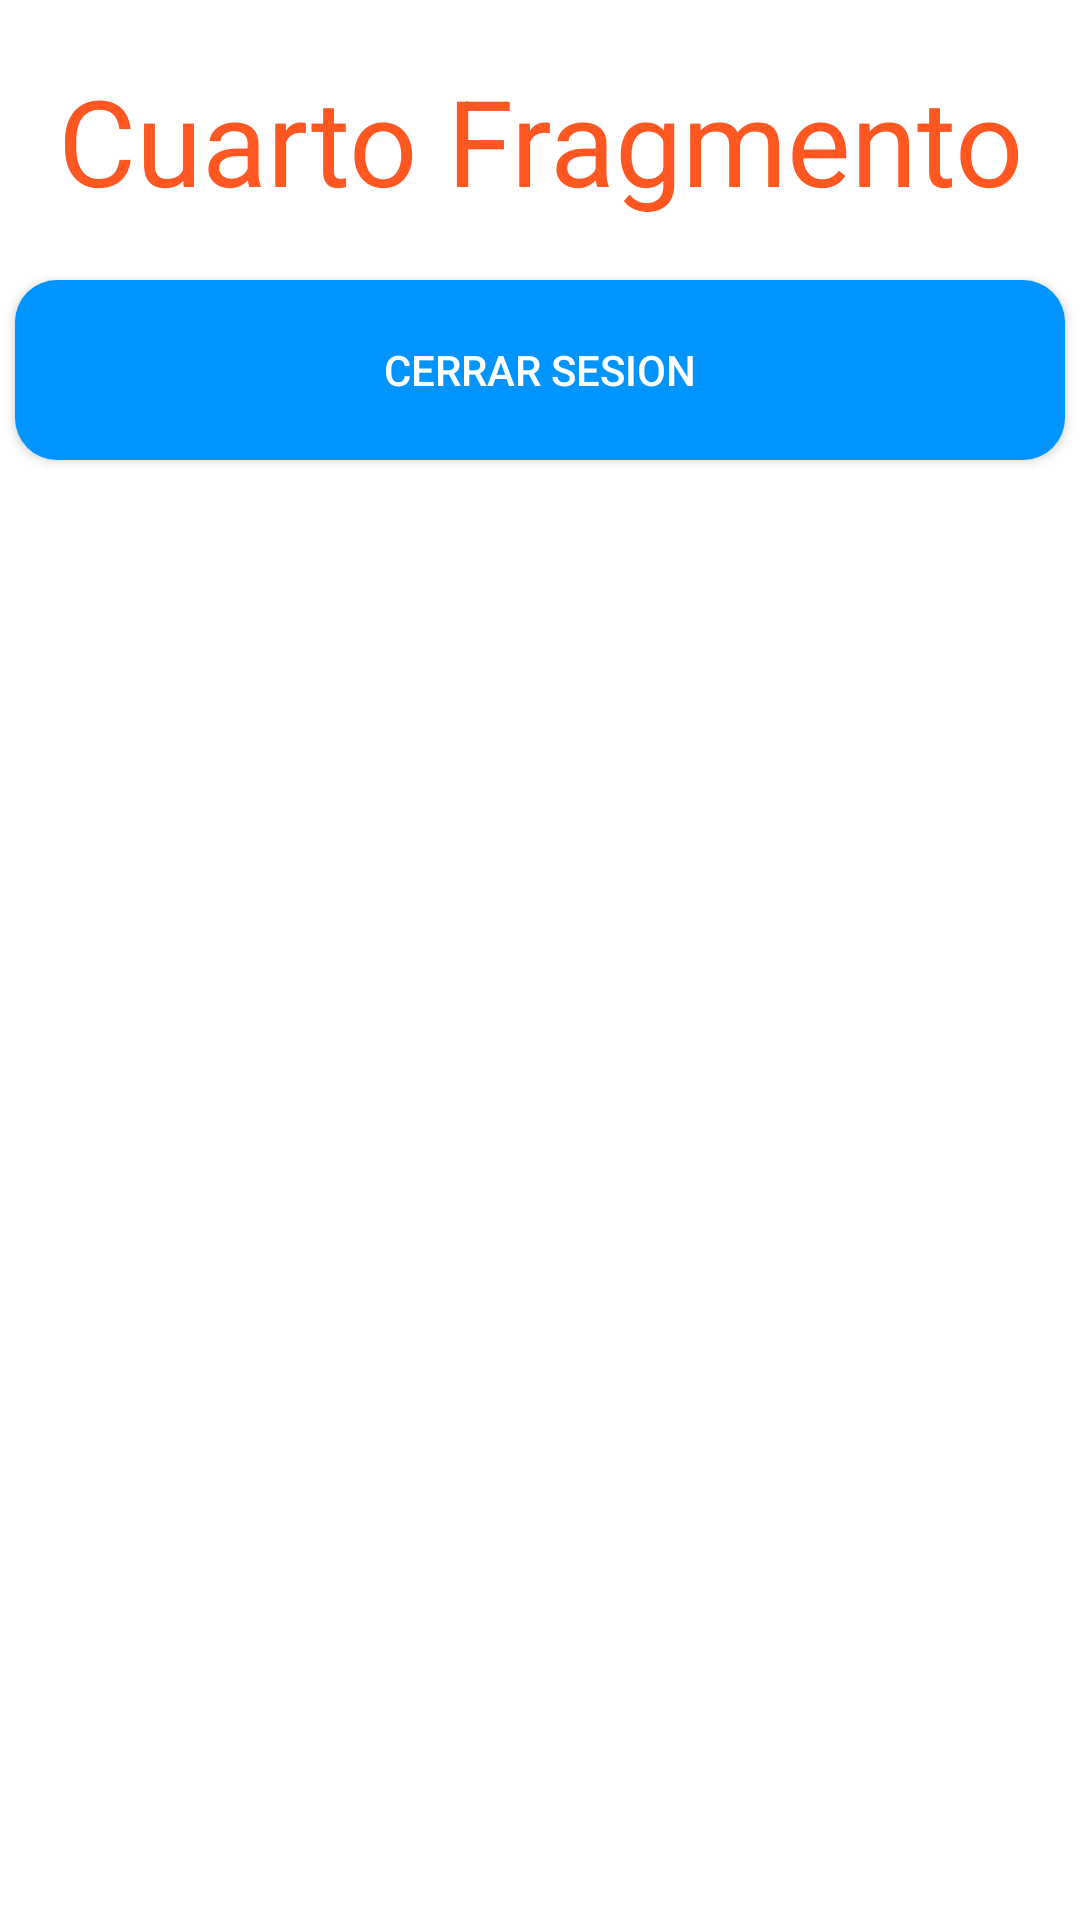

Layout XML and referenced resources for this Android screen:
<!-- AndroidManifest.xml: application theme Theme.PruebaMobile -->
<!-- res/layout/fragment_cuarto_fragmento.xml -->
<?xml version="1.0" encoding="utf-8"?>
<FrameLayout xmlns:android="http://schemas.android.com/apk/res/android"
    xmlns:tools="http://schemas.android.com/tools"
    android:layout_width="match_parent"
    android:layout_height="match_parent"
    tools:context=".CuartoFragmento">

    


    <LinearLayout
        android:layout_width="match_parent"
        android:layout_height="match_parent"
        android:orientation="vertical">

        <TextView
            android:layout_width="match_parent"
            android:layout_height="wrap_content"
            android:text="Cuarto Fragmento"
            android:textAlignment="center"
            android:textSize="40dp"
            android:textColor="@color/naranja"
            android:layout_marginTop="20dp"/>

        <Button
            android:id="@+id/cerrarses"
            android:layout_marginTop="20dp"
            android:layout_width="wrap_content"
            android:layout_height="wrap_content"
            android:background="@drawable/estilobtn"
            android:layout_gravity="center"
            android:text="Cerrar Sesion"
            android:textColor="@color/white"
            android:onClick="cerrarSesion"/>

    </LinearLayout>

</FrameLayout>
<!-- resources referenced by this layout -->
<resources>
  <color name="naranja">#FF5722</color>
  <color name="white">#FFFFFFFF</color>
  <!-- drawable estilobtn (drawable) -->
  <?xml version="1.0" encoding="utf-8"?>
  <shape xmlns:android="http://schemas.android.com/apk/res/android" android:shape="rectangle" >
      <corners
          android:radius="14dp"
          />
      <solid
          android:color="#0094FF"
          />
      <padding
          android:left="0dp"
          android:top="0dp"
          android:right="0dp"
          android:bottom="0dp"
          />
      <size
          android:width="350dp"
          android:height="60dp"
          />
  </shape>
  <style name="Theme.PruebaMobile" parent="Theme.MaterialComponents.DayNight.NoActionBar">
          
          <item name="colorPrimary">@color/teal_700</item>
          <item name="colorPrimaryVariant">@color/purple_700</item>
          <item name="colorOnPrimary">@color/white</item>
          
          <item name="colorSecondary">@color/teal_200</item>
          <item name="colorSecondaryVariant">@color/teal_700</item>
          <item name="colorOnSecondary">@color/black</item>
          
          <item name="android:statusBarColor" tools:targetApi="l">?attr/colorPrimaryVariant</item>
          
      </style>
  <color name="teal_700">#FF018786</color>
  <color name="purple_700">#FF3700B3</color>
  <color name="teal_200">#FF03DAC5</color>
  <color name="black">#FF000000</color>
</resources>
